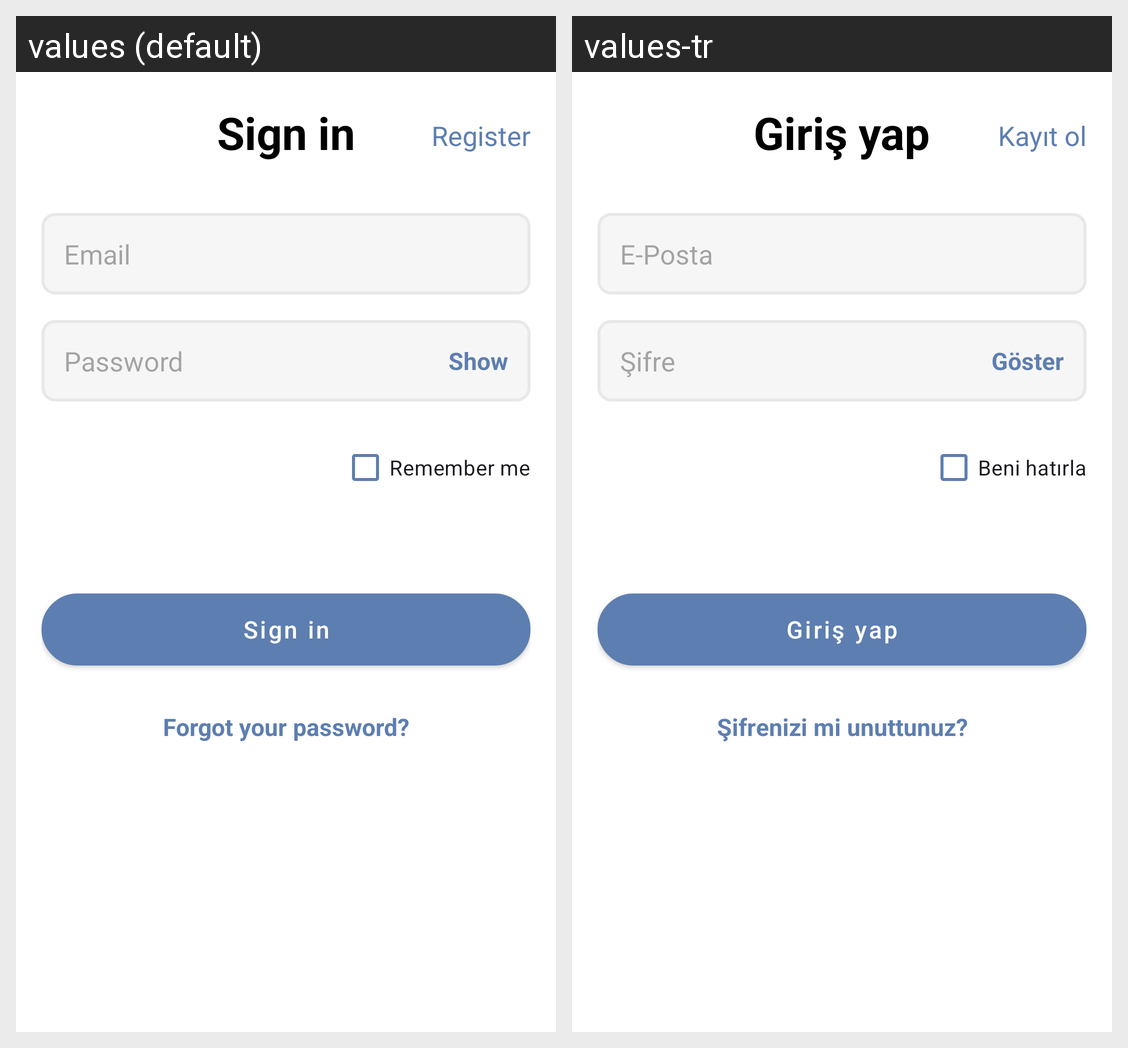

Strings drawn on this Android screen and how each of the app's shown locales translates them:
Android screen res/layout/fragment_login.xml rendered under 2 locales, left to right: values (default), values-tr. Device: Nexus 5 (rendered at 1080×1920; each locale shown at half size, 540×960, under a caption strip naming it); theme Theme.TrackYourTime.
Strings drawn on this screen, with the default value and each locale's value (text and hints the layout hard-codes, and strings that could not be matched under every locale, appear in the picture but are not listed):

sign_in
  values: Sign in
  values-tr: Giriş yap

register
  values: Register
  values-tr: Kayıt ol

email
  values: Email
  values-tr: E-Posta

password
  values: Password
  values-tr: Şifre

show
  values: Show
  values-tr: Göster

remember_me
  values: Remember me
  values-tr: Beni hatırla

forgot_your_password
  values: Forgot your password?
  values-tr: Şifrenizi mi unuttunuz?
